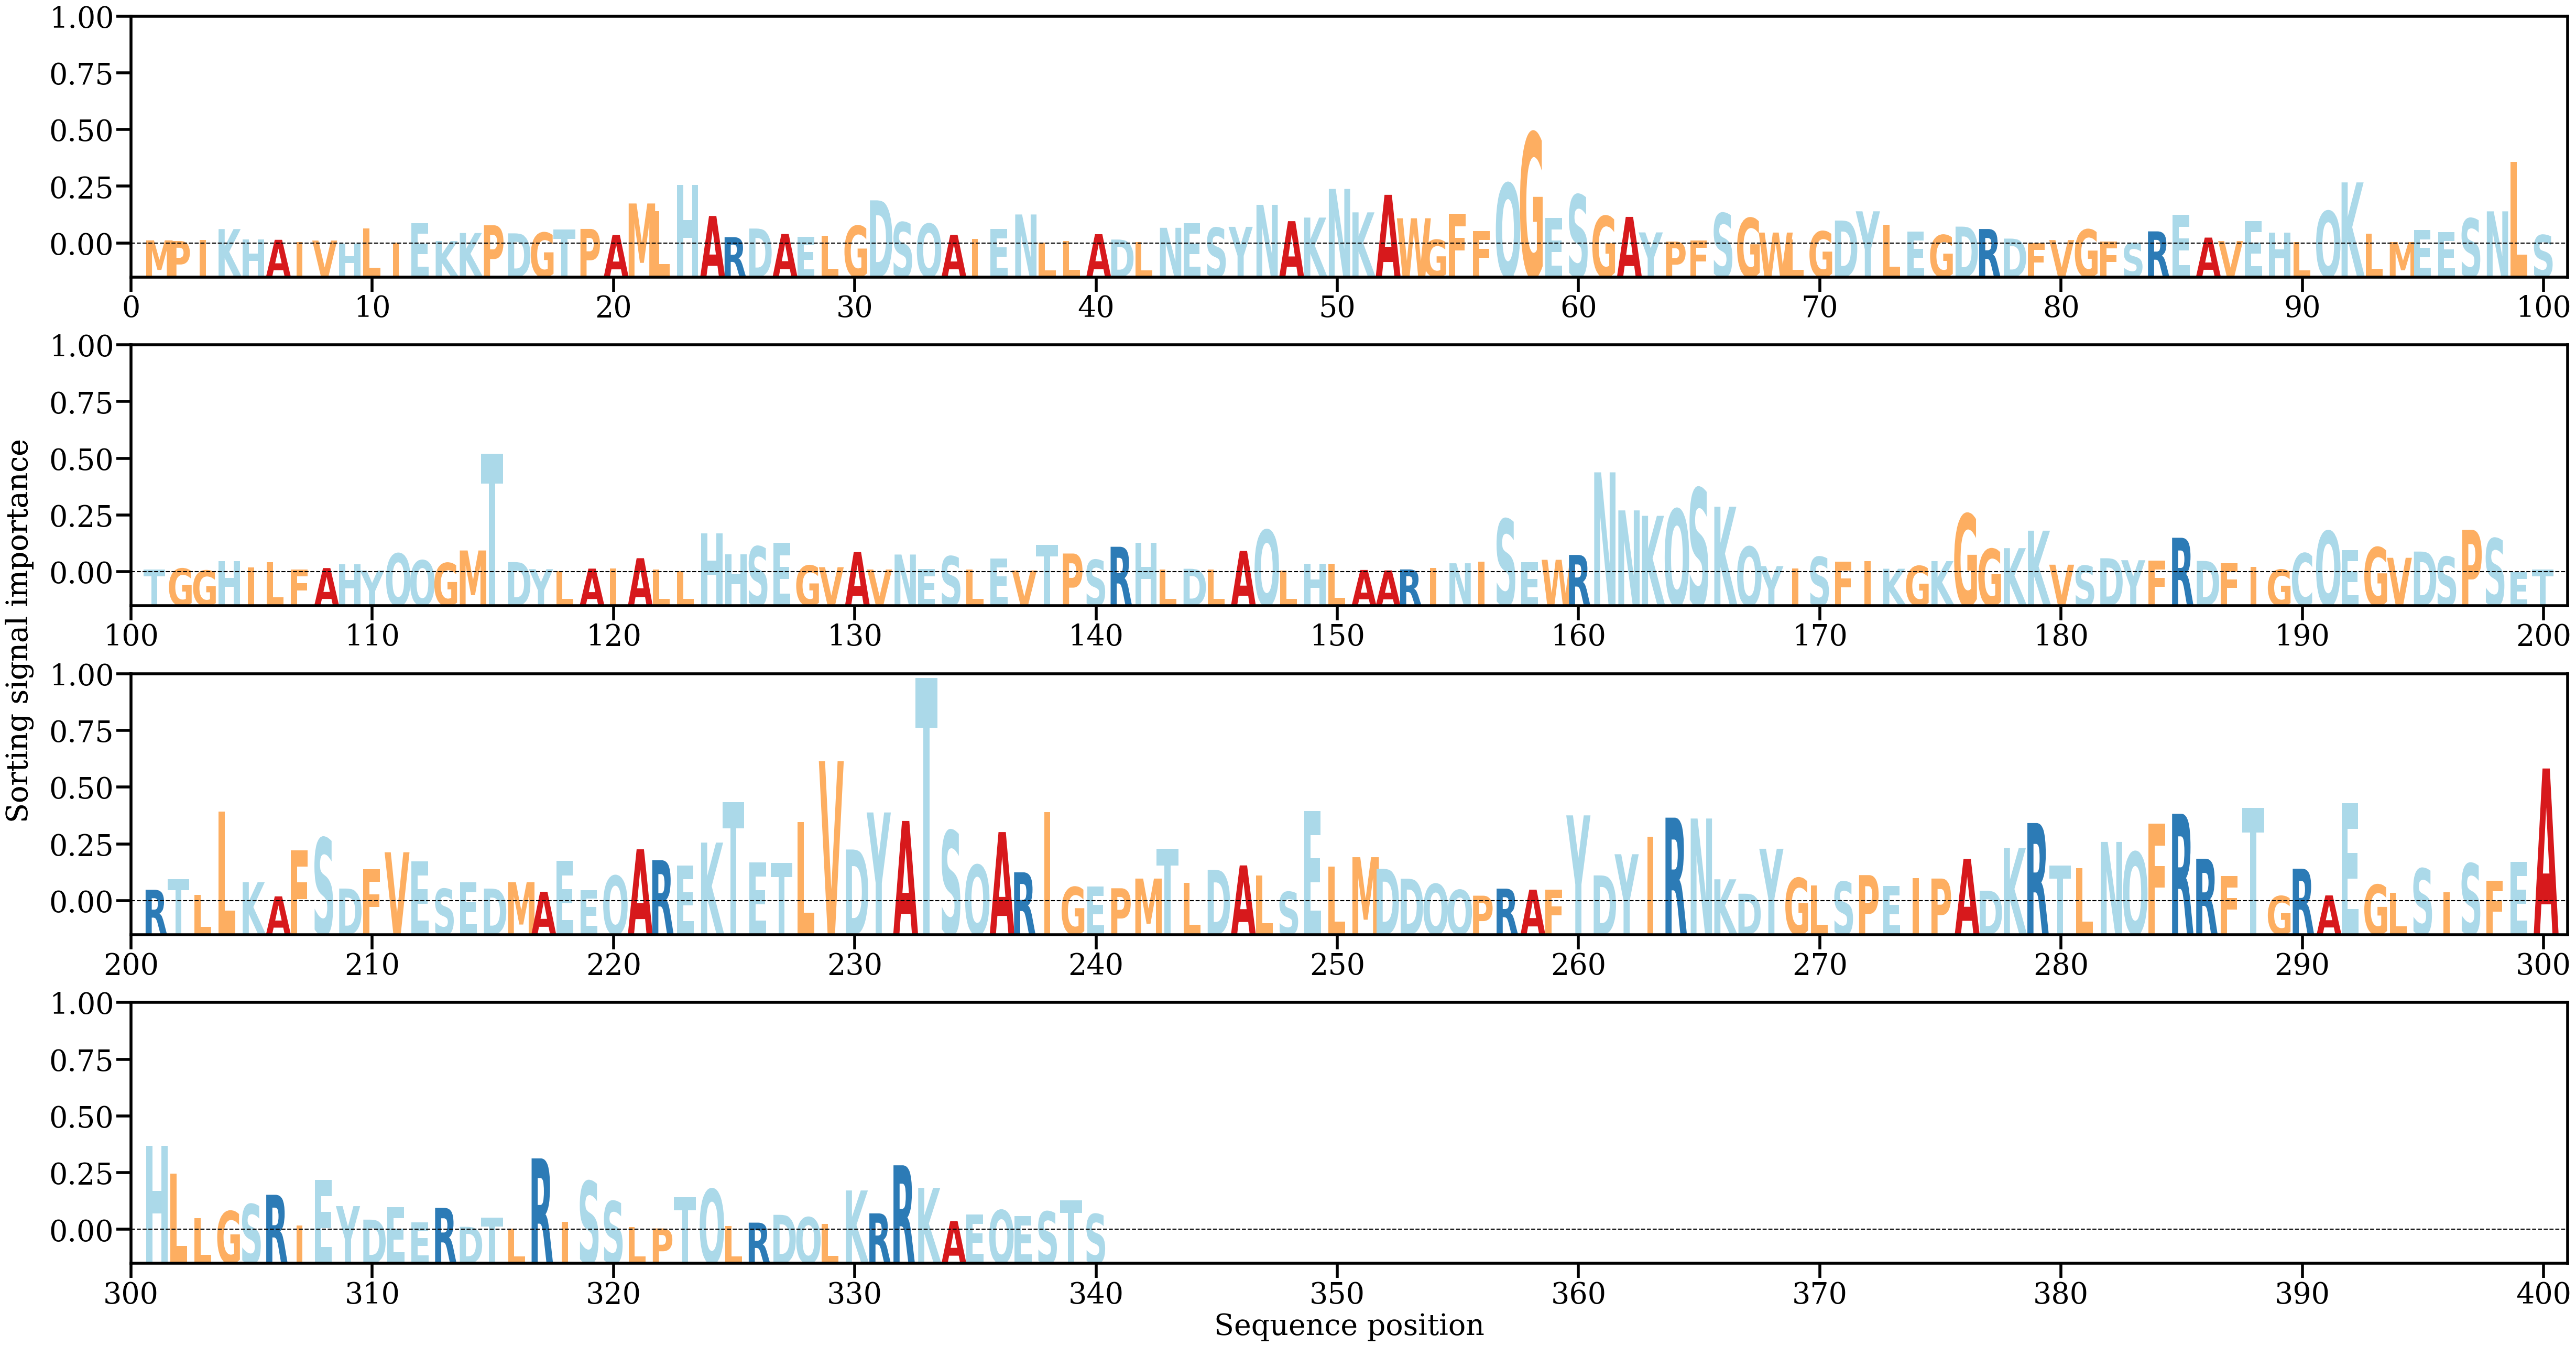

Values plotted in this chart, from the file beside it:
AA, Alpha
M, [0.00040964]
P, [0.00033641]
I, [0.00045567]
K, [0.00167514]
H, [0.00050311]
A, [0.00047047]
I, [0.00023793]
V, [0.00038834]
H, [6.0350652e-05]
L, [0.00173113]
I, [0.00016898]
E, [0.00234718]
K, [0.0003278]
K, [0.00123638]
P, [0.0021024]
D, [0.00119676]
G, [0.001281]
T, [0.00161757]
P, [0.00169474]
A, [0.00100671]
M, [0.0045519]
L, [0.0037124]
H, [0.00664057]
A, [0.00314926]
R, [0.00077091]
D, [0.00173752]
A, [0.00112513]
E, [0.00082351]
L, [0.00093823]
G, [0.00204303]
D, [0.00490459]
S, [0.00244194]
Q, [0.00227487]
A, [0.00102836]
I, [0.00059541]
E, [0.00170366]
N, [0.0033157]
L, [0.00016019]
L, [0.000332]
A, [0.0011029]
D, [0.00050135]
L, [0.00023196]
N, [0.00181965]
E, [0.00234038]
S, [0.00182841]
Y, [0.00192941]
N, [0.00439886]
A, [0.00256541]
K, [0.00296868]
N, [0.00618619]
K, [0.00355415]
A, [0.00552368]
W, [0.00289019]
G, [0.00047634]
F, [0.00338674]
F, [0.00143721]
Q, [0.00682453]
G, [0.012501]
E, [0.00292036]
S, [0.00553319]
... 280 more rows
